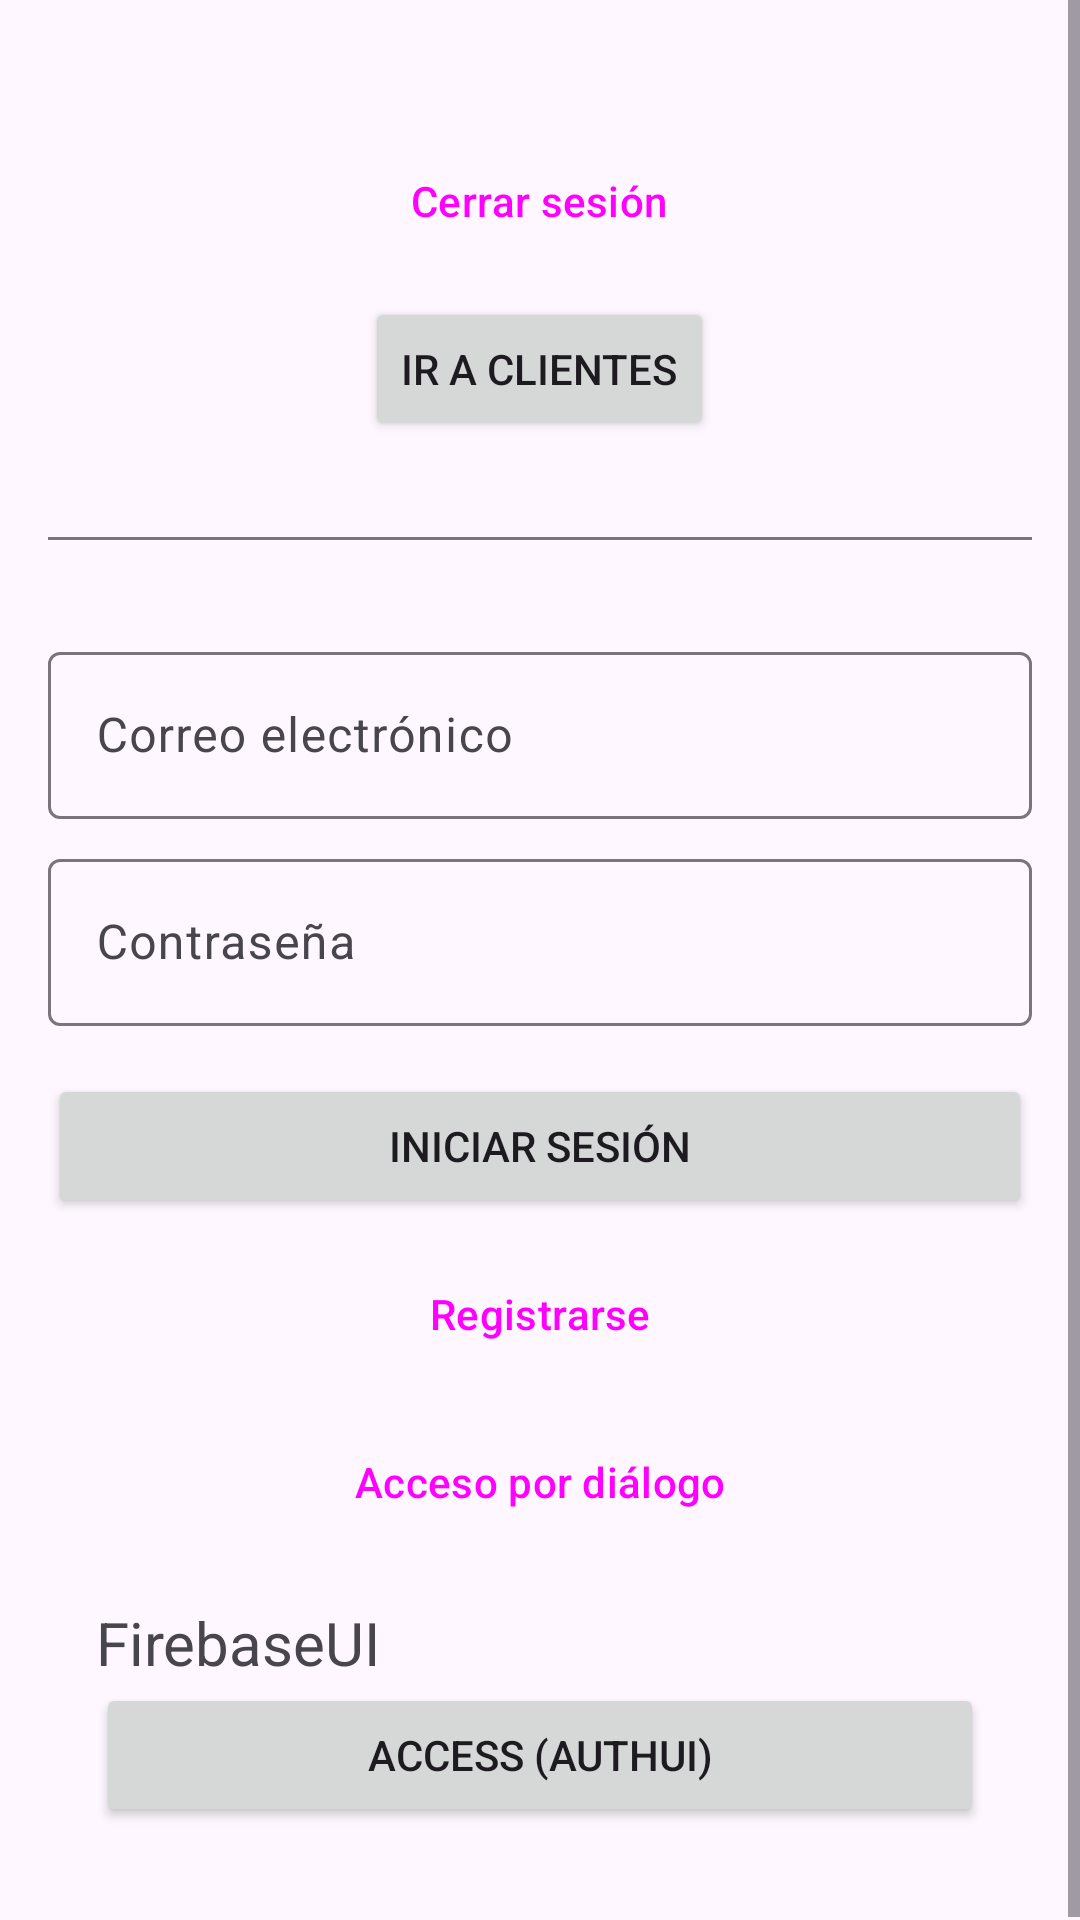

Android layout source for this screen:
<!-- AndroidManifest.xml: application theme Theme.MyFirebaseApp -->
<!-- res/layout/activity_main.xml -->
<?xml version="1.0" encoding="utf-8"?>
<ScrollView
    xmlns:android="http://schemas.android.com/apk/res/android"
    xmlns:tools="http://schemas.android.com/tools"
    android:layout_width="match_parent"
    android:layout_height="match_parent"
    android:fillViewport="true"
    android:fitsSystemWindows="true"
    tools:context=".MainActivity">

    <LinearLayout
        android:layout_width="match_parent"
        android:layout_height="wrap_content"
        android:gravity="center"
        android:orientation="vertical"
        android:padding="16dp">

        
        <TextView
            android:id="@+id/userTextView"
            android:layout_width="wrap_content"
            android:layout_height="wrap_content"
            tools:text="@string/main_preview_user_email" />

        <Button
            android:id="@+id/logoutButton"
            style="?attr/materialButtonOutlinedStyle"
            android:layout_width="wrap_content"
            android:layout_height="wrap_content"
            android:layout_marginTop="8dp"
            android:hint="@string/logout"
            android:text="@string/main_button_logout" />

        <Button
            android:id="@+id/goToClientsButton"
            android:layout_width="wrap_content"
            android:layout_height="wrap_content"
            android:layout_marginTop="8dp"
            android:text="@string/main_button_go_to_clients" />

        
        <View
            android:layout_width="match_parent"
            android:layout_height="1dp"
            android:layout_marginTop="32dp"
            android:layout_marginBottom="32dp"
            android:background="?attr/colorOutline" />

        
        <com.google.android.material.textfield.TextInputLayout
            android:layout_width="match_parent"
            android:layout_height="wrap_content"
            android:hint="@string/login_dialog_hint_email">

            <com.google.android.material.textfield.TextInputEditText
                android:id="@+id/emailEditText"
                android:layout_width="match_parent"
                android:layout_height="wrap_content"
                android:inputType="textEmailAddress" />
        </com.google.android.material.textfield.TextInputLayout>

        <com.google.android.material.textfield.TextInputLayout
            android:layout_width="match_parent"
            android:layout_height="wrap_content"
            android:layout_marginTop="8dp"
            android:hint="@string/login_dialog_hint_password">

            <com.google.android.material.textfield.TextInputEditText
                android:id="@+id/passwordEditText"
                android:layout_width="match_parent"
                android:layout_height="wrap_content"
                android:inputType="textPassword" />
        </com.google.android.material.textfield.TextInputLayout>

        
        <Button
            android:id="@+id/loginButton"
            android:layout_width="match_parent"
            android:layout_height="wrap_content"
            android:layout_marginTop="16dp"
            android:text="@string/login_dialog_button_login" />

        <Button
            android:id="@+id/registerButton"
            style="?attr/materialButtonOutlinedStyle"
            android:layout_width="match_parent"
            android:layout_height="wrap_content"
            android:layout_marginTop="8dp"
            android:text="@string/register" />

        <Button
            android:id="@+id/accesPerDialegButton"
            style="?attr/materialButtonOutlinedStyle"
            android:layout_width="match_parent"
            android:layout_height="wrap_content"
            android:layout_marginTop="8dp"
            android:text="@string/acces_per_dialeg" />

        <LinearLayout
            android:layout_width="match_parent"
            android:layout_height="match_parent"
            android:orientation="vertical"
            android:padding="16dp">

            <TextView
                android:id="@+id/firebaseUiTextView"
                android:layout_width="match_parent"
                android:layout_height="wrap_content"
                android:text="@string/firebaseui"
                android:textSize="20sp" />

            <Button
                android:id="@+id/accessFirebaseUiButton"
                android:layout_width="match_parent"
                android:layout_height="wrap_content"
                android:text="@string/access_authui" />

        </LinearLayout>

    </LinearLayout>
</ScrollView>
<!-- resources referenced by this layout -->
<resources>
  <string name="acces_per_dialeg">Acceso por diálogo</string>
  <string name="access_authui">Access (authUI)</string>
  <string name="firebaseui">FirebaseUI</string>
  <string name="login_dialog_button_login">Iniciar sesión</string>
  <string name="login_dialog_hint_email">Correo electrónico</string>
  <string name="login_dialog_hint_password">Contraseña</string>
  <string name="logout">Cerrar sesión</string>
  <string name="main_button_go_to_clients">Ir a clientes</string>
  <string name="main_button_logout">Cerrar sesión</string>
  <string name="main_preview_user_email">ejemplo@correo.com</string>
  <string name="register">Registrarse</string>
  <style name="Theme.MyFirebaseApp" parent="Base.Theme.MyFirebaseApp" />
  <style name="Base.Theme.MyFirebaseApp" parent="Theme.Material3.DayNight.NoActionBar">
          
          
      </style>
</resources>
